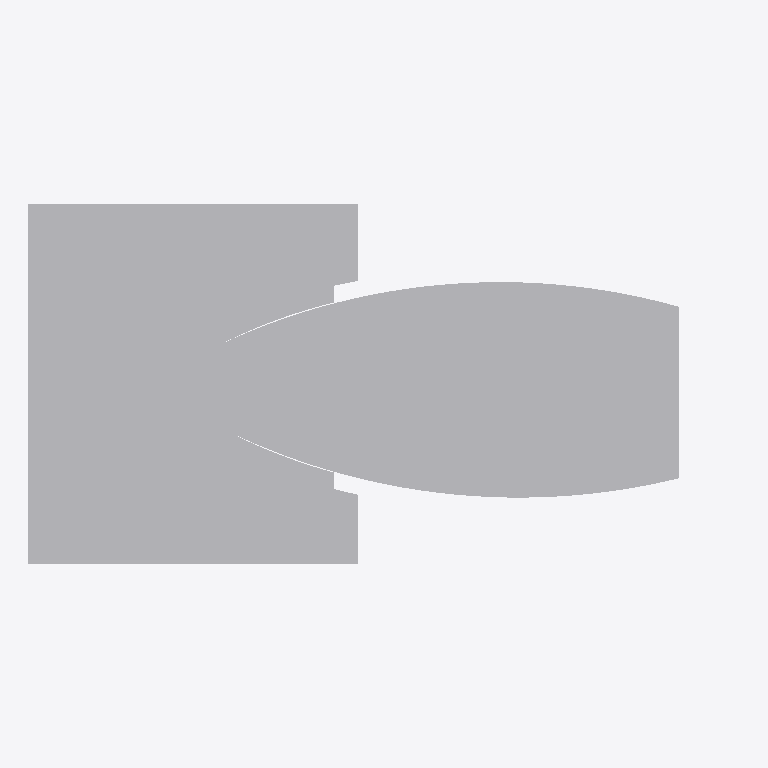
Plan cut of the same IFC building model at storey '+0.00' (level 0.00 m, cut at 1.40 m), seen from above with north up, elements coloured by IFC class: 2 other elements (light grey). Cut surfaces are drawn darker.
Extent 78.8 m × 40.0 m × 98.8 m (x, y, z). Storeys (1): +0.00 at 0.00 m. Elements (2): 2 IfcBuildingElementProxy.

HEADER;
FILE_DESCRIPTION(('ViewDefinition [CoordinationView_V2.0]'),'2;1');
FILE_NAME('0001','2023-04-14T12:53:02',(''),(''),'The EXPRESS Data Manager Version 5.02.0100.07 : ','20190108_1515(x64) - Exporter 19.2.1.1 - IU alte','');
FILE_SCHEMA(('IFC2X3'));
ENDSEC;
DATA;
#104=IFCPROJECT('2ExXy6ktPEpRvybkA_zF6B',#41,'0001',$,$,'Nombre de proyecto','Estado de proyecto',(#96),#91);
#7364=IFCSITE('2ExXy6ktPEpRvybkA_zF69',#41,'Vela',$,'',#7363,$,$,.ELEMENT.,(40,25,13,9643),(-3,-42,-20,-772056),0.0,$,$);
#114=IFCBUILDING('2ExXy6ktPEpRvybkA_zF6A',#41,'',$,$,#32,$,'',.ELEMENT.,$,$,#110);
#123=IFCBUILDINGSTOREY('2ExXy6ktPEpRvybk912mtU',#41,'+0.00',$,$,#121,$,'+0.00',.ELEMENT.,0.0);
#306=IFCBUILDINGELEMENTPROXY('2I8kPud$zBohv$cGF3xTgN',#41,'Masa1:Masa1:163582',$,'Masa1',#304,#297,'163582',$);
#7352=IFCBUILDINGELEMENTPROXY('2I8kPud$zBohv$cGF3xJFG',#41,'Masa4:Masa4:169913',$,'Masa4',#7351,#7348,'169913',$);
ENDSEC;
